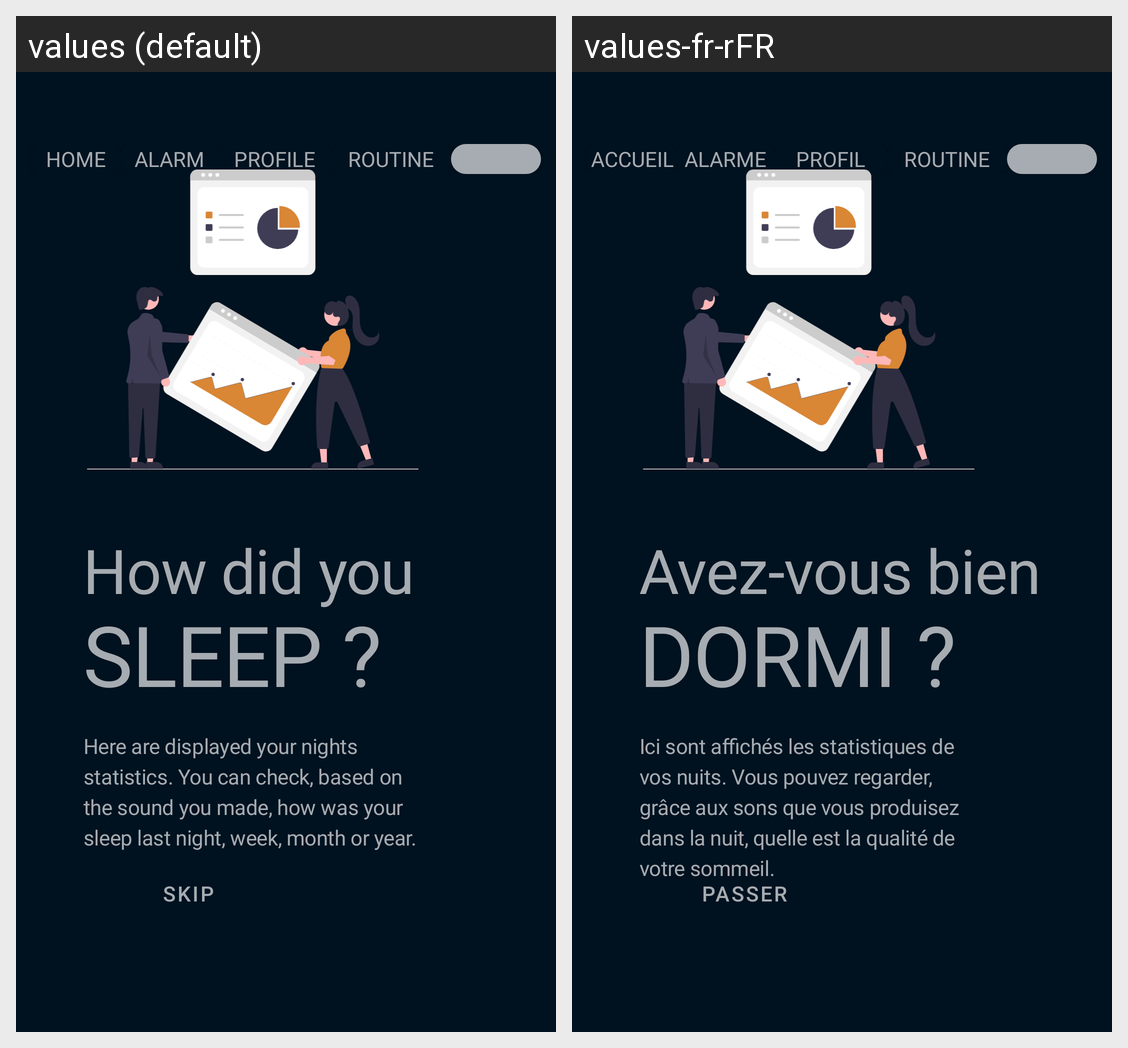

This grid shows one Android layout under two languages. Give, for every string resource on the screen, its name, the default text and each shown locale's text.
Android screen res/layout/fragment_page_stat.xml rendered under 2 locales, left to right: values (default), values-fr-rFR. Device: Nexus 5 (rendered at 1080×1920; each locale shown at half size, 540×960, under a caption strip naming it); theme AppTheme.
Strings drawn on this screen, with the default value and each locale's value (text and hints the layout hard-codes, and strings that could not be matched under every locale, appear in the picture but are not listed):

nav_button_home
  values: HOME
  values-fr-rFR: ACCUEIL

alarm_menu
  values: ALARM
  values-fr-rFR: ALARME

profile_menu
  values: PROFILE
  values-fr-rFR: PROFIL

routine_menu
  values: ROUTINE
  values-fr-rFR: ROUTINE

stats_menu
  values: STATS
  values-fr-rFR: STATS

how_did_you
  values: How did you
  values-fr-rFR: Avez-vous bien

sleep
  values: Sleep ?
  values-fr-rFR: Dormi ?

page_stat_text
  values: Here are displayed your nights statistics. You can check, based on the sound you made, how was your sleep last night, week, month or year.
  values-fr-rFR: Ici sont affichés les statistiques de vos nuits. Vous pouvez regarder, grâce aux sons que vous produisez dans la nuit, quelle est la qualité de votre sommeil.

skip
  values: SKIP
  values-fr-rFR: Passer
